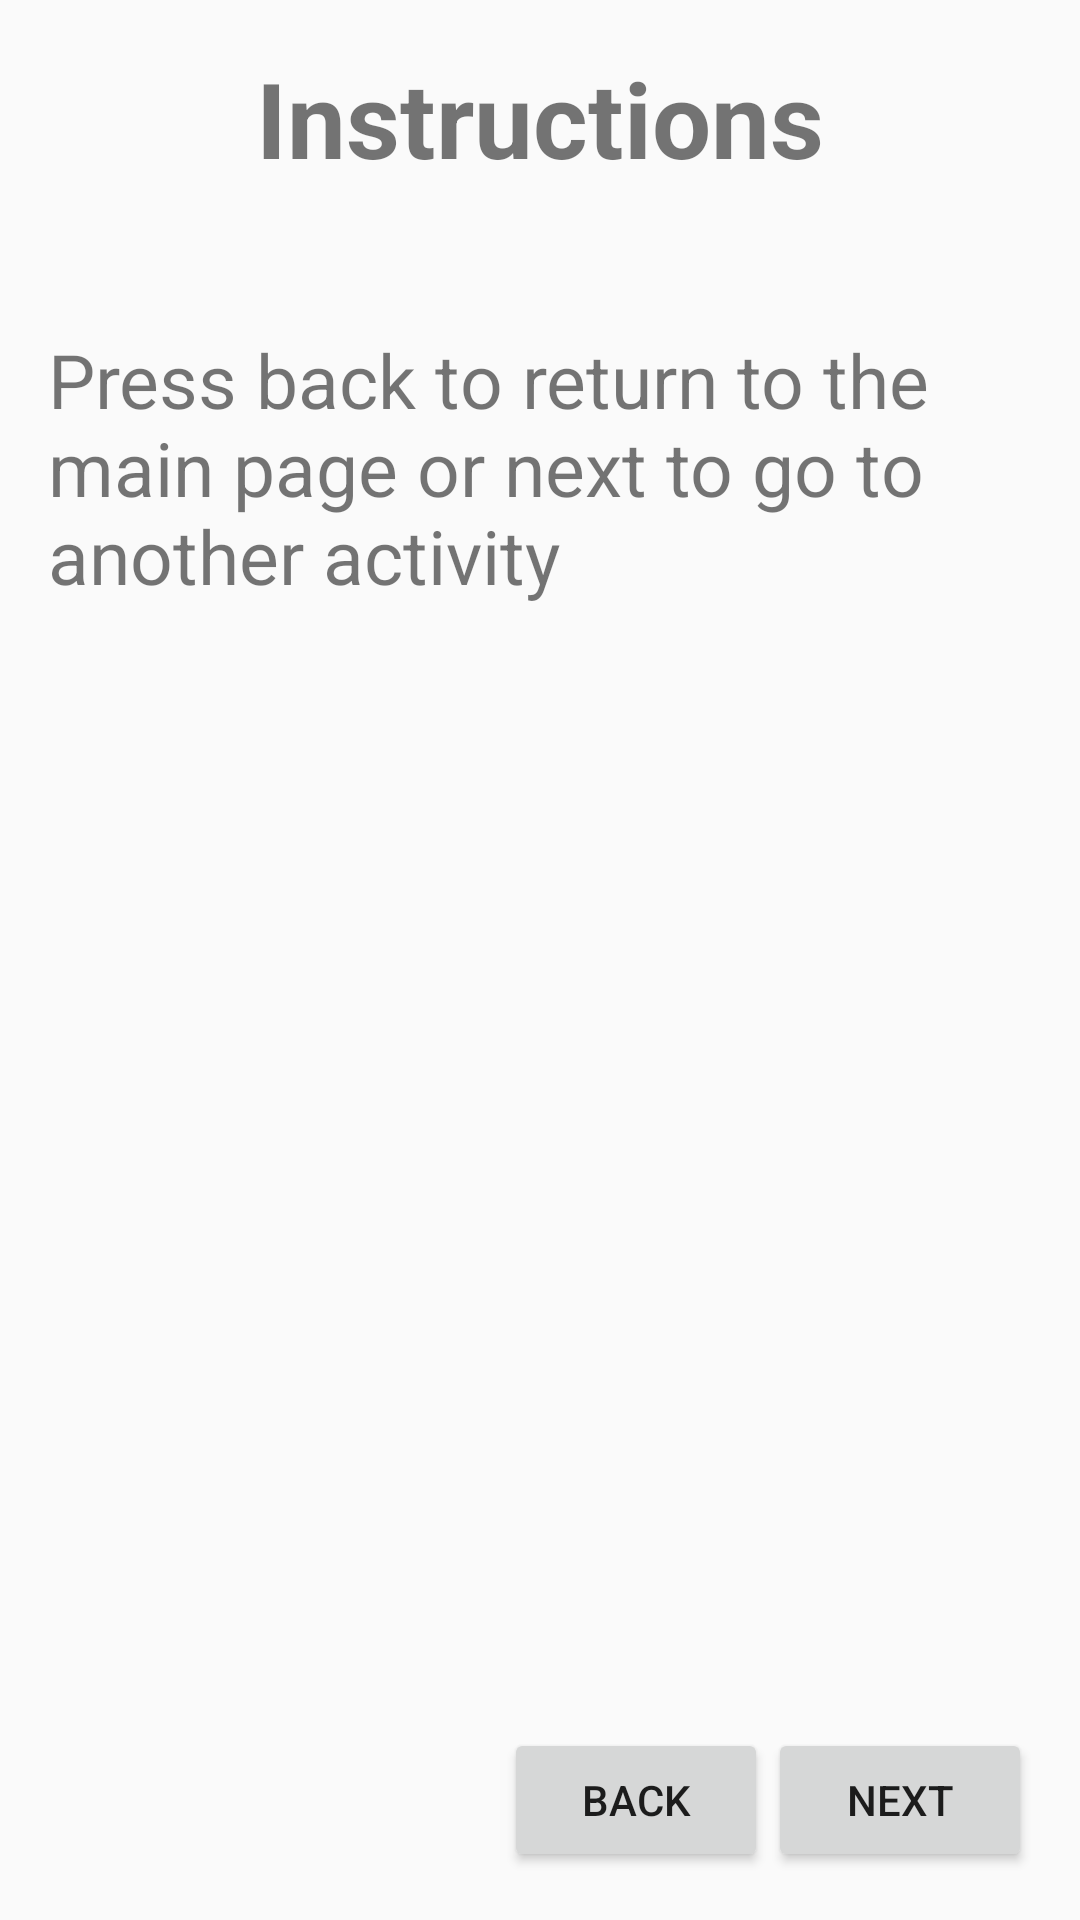

This screen was rendered from an Android layout file. Write that file and the resources it references.
<!-- AndroidManifest.xml: application theme Theme.Navigation_25 -->
<!-- res/layout/activity_main2.xml -->
<?xml version="1.0" encoding="utf-8"?>
<RelativeLayout xmlns:android="http://schemas.android.com/apk/res/android"
    xmlns:tools="http://schemas.android.com/tools"
    android:id="@+id/activity_main2"
    android:layout_width="match_parent"
    android:layout_height="match_parent"
    android:paddingBottom="16dp"
    android:paddingLeft="16dp"
    android:paddingRight="16dp"
    android:paddingTop="16dp"
    tools:context=".MainActivity2">

    <TextView
        android:layout_width="wrap_content"
        android:layout_height="wrap_content"
        android:text="Instructions"
        android:textStyle="bold"
        android:textSize="35sp"
        android:layout_centerHorizontal="true"
        android:id="@+id/textView2" />

    <TextView
        android:layout_width="wrap_content"
        android:layout_height="wrap_content"
        android:text="Press back to return to the main page or next to go to another activity"
        android:textSize="25sp"
        android:layout_marginTop="47dp"
        android:id="@+id/textView3"
        android:layout_below="@+id/textView2"
        android:layout_alignParentLeft="true"
        android:layout_alignParentStart="true" />

    <Button
        android:id="@+id/btnNext"
        android:layout_width="wrap_content"
        android:layout_height="wrap_content"
        android:text="Next"
        android:layout_alignParentBottom="true"
        android:layout_alignParentRight="true"
        android:layout_alignParentEnd="true"
        android:onClick="onClick"/>

    <Button
        android:id="@+id/btnBack"
        android:layout_width="wrap_content"
        android:layout_height="wrap_content"
        android:text="Back"
        android:layout_alignParentBottom="true"
        android:layout_toLeftOf="@+id/btnNext"
        android:layout_toStartOf="@+id/btnNext"
        android:onClick="onClick"/>

</RelativeLayout >
<!-- resources referenced by this layout -->
<resources>
  <style name="Theme.Navigation_25" parent="Theme.AppCompat.Light.DarkActionBar">
          
          <item name="colorPrimary">@color/purple_500</item>
          <item name="colorPrimaryDark">@color/purple_700</item>
          <item name="colorAccent">@color/teal_200</item>
          
      </style>
  <!-- not gathered from this repository: default colours our renderer supplied (Android Studio template values) -->
  <color name="purple_500">#FF6200EE</color>
  <color name="purple_700">#FF3700B3</color>
  <color name="teal_200">#FF03DAC5</color>
</resources>
